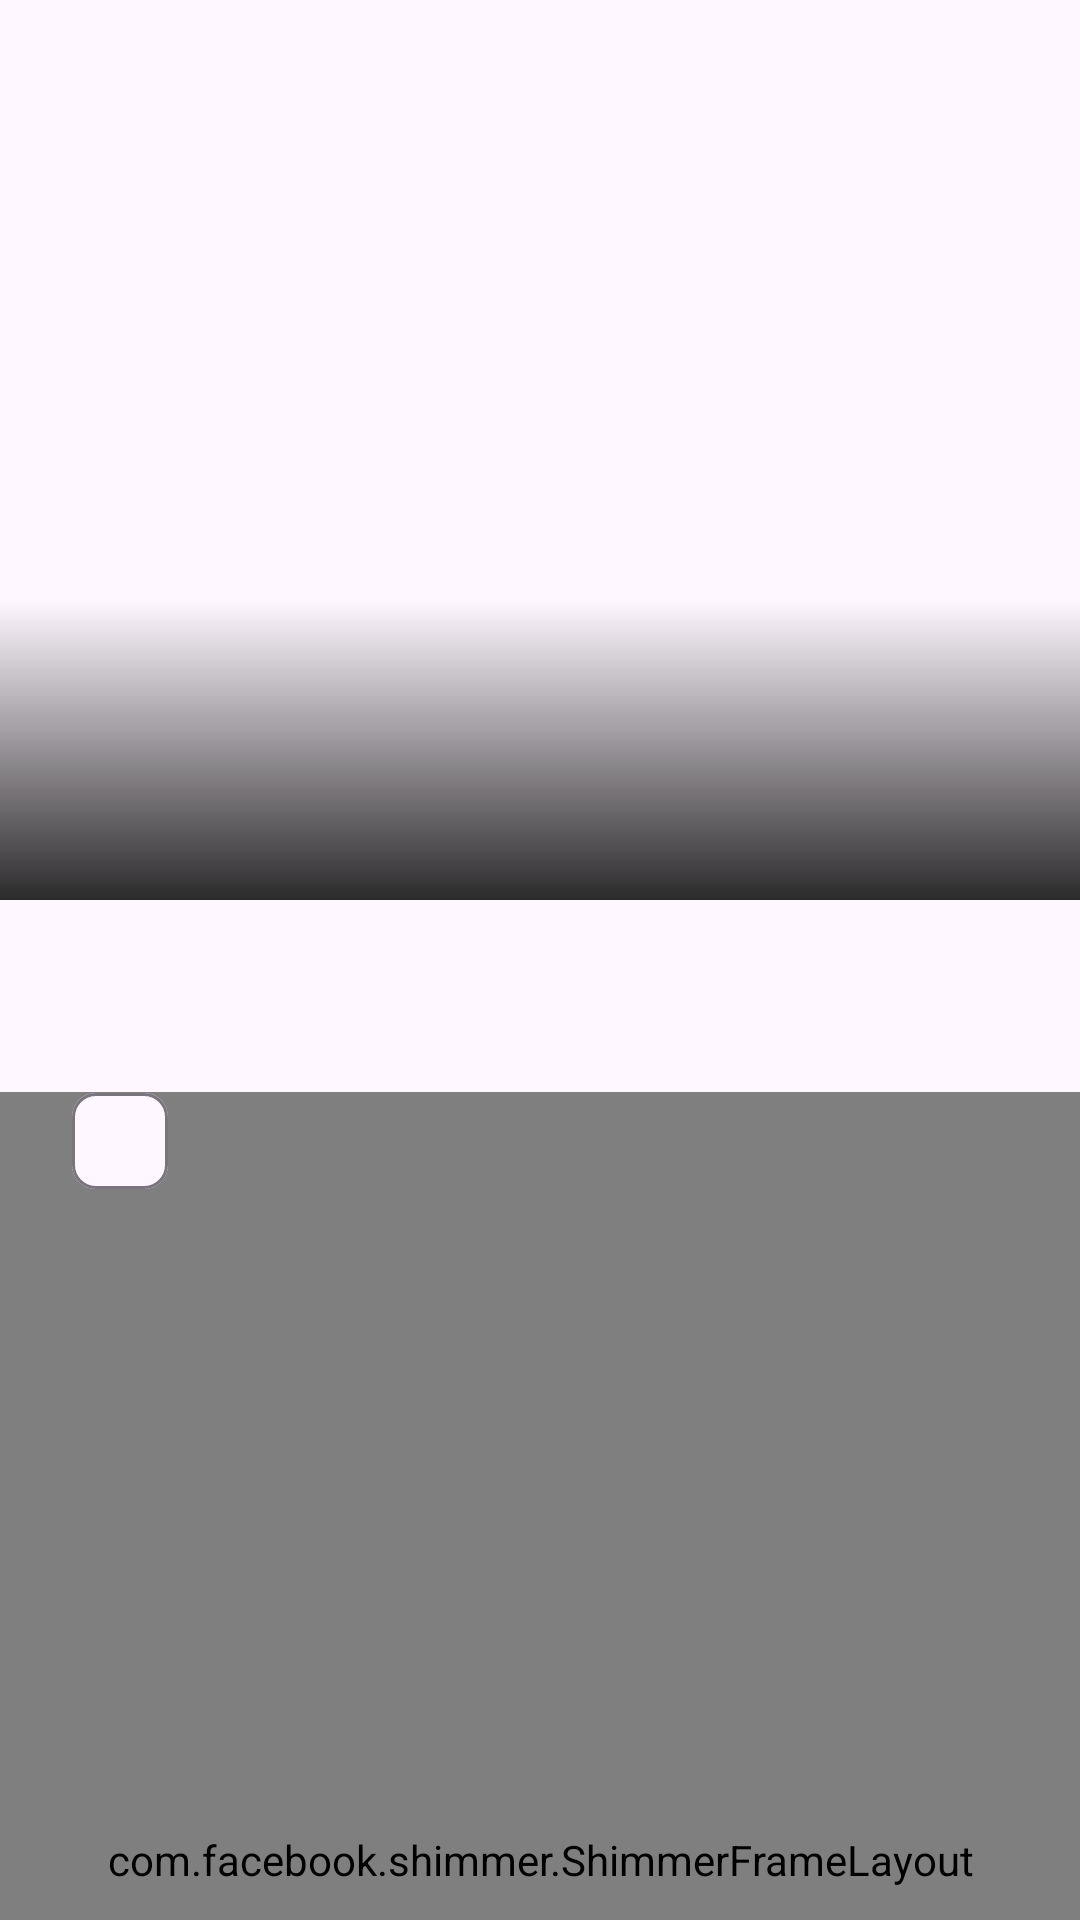

Layout XML and referenced resources for this Android screen:
<!-- AndroidManifest.xml: application theme Theme.NewsFeed -->
<!-- res/layout/activity_news_detail.xml -->
<?xml version="1.0" encoding="utf-8"?>
<androidx.coordinatorlayout.widget.CoordinatorLayout
    xmlns:android="http://schemas.android.com/apk/res/android"
    xmlns:app="http://schemas.android.com/apk/res-auto"
    xmlns:tools="http://schemas.android.com/tools"
    android:layout_width="match_parent"
    android:layout_height="match_parent"
    tools:context=".activities.NewsDetailActivity">

    <com.google.android.material.appbar.AppBarLayout
        android:id="@+id/appBarLayout"
        android:layout_width="match_parent"
        android:layout_height="wrap_content"
        android:fitsSystemWindows="true">

        <com.google.android.material.appbar.CollapsingToolbarLayout
            android:layout_width="match_parent"
            android:layout_height="300dp"
            app:contentScrim="?attr/colorPrimary"
            app:layout_scrollFlags="scroll|exitUntilCollapsed"
            app:titleEnabled="false">

            <ImageView
                android:id="@+id/newsImage"
                android:layout_width="match_parent"
                android:layout_height="match_parent"
                android:contentDescription="news_detail_image"
                android:scaleType="centerCrop"
                app:layout_collapseMode="parallax"/>

            <View
                android:layout_width="match_parent"
                android:layout_height="100dp"
                android:layout_gravity="bottom"
                android:background="@drawable/gradient_overlay"/>

            <androidx.appcompat.widget.Toolbar
                android:id="@+id/toolbar"
                android:layout_width="match_parent"
                android:layout_height="?attr/actionBarSize"
                app:layout_collapseMode="pin"
                app:popupTheme="@style/ThemeOverlay.MaterialComponents.Light" />

        </com.google.android.material.appbar.CollapsingToolbarLayout>
    </com.google.android.material.appbar.AppBarLayout>

    <com.facebook.shimmer.ShimmerFrameLayout
        android:id="@+id/shimmerLayout"
        android:layout_width="match_parent"
        android:layout_height="match_parent"
        android:layout_marginTop="?attr/actionBarSize"
        app:layout_behavior="@string/appbar_scrolling_view_behavior">

        <LinearLayout
            android:layout_width="match_parent"
            android:layout_height="match_parent"
            android:orientation="vertical"
            android:padding="16dp">

            <View
                android:layout_width="match_parent"
                android:layout_height="32dp"
                android:background="@color/shimmer_color"
                android:layout_marginBottom="8dp"/>

            <View
                android:layout_width="200dp"
                android:layout_height="20dp"
                android:background="@color/shimmer_color"
                android:layout_marginBottom="16dp"/>

            <View
                android:layout_width="match_parent"
                android:layout_height="20dp"
                android:background="@color/shimmer_color"
                android:layout_marginBottom="8dp"/>

            <View
                android:layout_width="match_parent"
                android:layout_height="20dp"
                android:background="@color/shimmer_color"
                android:layout_marginBottom="8dp"/>

            <View
                android:layout_width="match_parent"
                android:layout_height="20dp"
                android:background="@color/shimmer_color"
                android:layout_marginBottom="8dp"/>

            <View
                android:layout_width="120dp"
                android:layout_height="20dp"
                android:background="@color/shimmer_color"/>
        </LinearLayout>
    </com.facebook.shimmer.ShimmerFrameLayout>

    <androidx.core.widget.NestedScrollView
        android:layout_width="match_parent"
        android:layout_height="match_parent"
        app:layout_behavior="@string/appbar_scrolling_view_behavior">

        <LinearLayout
            android:layout_width="match_parent"
            android:layout_height="wrap_content"
            android:orientation="vertical"
            android:padding="16dp">

            <TextView
                android:id="@+id/titleTextView"
                android:layout_width="match_parent"
                android:layout_height="wrap_content"
                android:textAppearance="@style/TextAppearance.Material3.HeadlineSmall"
                android:textStyle="bold"
                tools:text="News Article Title Goes Here"/>

            <LinearLayout
                android:layout_width="match_parent"
                android:layout_height="wrap_content"
                android:orientation="horizontal"
                android:layout_marginTop="8dp"
                android:layout_marginBottom="16dp">

                <com.google.android.material.chip.Chip
                    android:id="@+id/categoryChip"
                    android:layout_width="wrap_content"
                    android:layout_height="wrap_content"
                    tools:text="Technology"/>

                <TextView
                    android:id="@+id/dateTextView"
                    android:layout_width="wrap_content"
                    android:layout_height="wrap_content"
                    android:layout_marginStart="8dp"
                    android:layout_gravity="center_vertical"
                    android:textColor="?attr/colorOutline"
                    android:textSize="14sp"
                    tools:text="2 hours ago"/>
            </LinearLayout>

            <TextView
                android:id="@+id/contentTextView"
                android:layout_width="match_parent"
                android:layout_height="wrap_content"
                android:textAppearance="@style/TextAppearance.Material3.BodyLarge"
                android:lineSpacingMultiplier="1.2"
                tools:text="This is the news content."/>

        </LinearLayout>
    </androidx.core.widget.NestedScrollView>

</androidx.coordinatorlayout.widget.CoordinatorLayout>
<!-- resources referenced by this layout -->
<resources>
  <color name="shimmer_color">#DDDDDD</color>
  <!-- drawable gradient_overlay (drawable) -->
  <?xml version="1.0" encoding="utf-8"?>
  <shape xmlns:android="http://schemas.android.com/apk/res/android">
      <gradient
          android:endColor="#D3000000"
      android:startColor="#00000000"
      android:angle="270" />
  </shape>
  <style name="Theme.NewsFeed" parent="Theme.Material3.DayNight.NoActionBar">
          
          <item name="colorPrimary">@color/primary</item>
          <item name="colorPrimaryVariant">@color/primary_dark</item>
          <item name="colorOnPrimary">@color/white</item>
  
          
          <item name="colorSecondary">@color/accent</item>
          <item name="colorSecondaryVariant">@color/teal_700</item>
          <item name="colorOnSecondary">@color/black</item>
  
          
          <item name="android:statusBarColor">@android:color/transparent</item>
          <item name="android:windowLightStatusBar">true</item>
  
          
          <item name="cardBackgroundColor">@color/card_background</item>
  
          
          <item name="android:textColorPrimary">@color/text_primary</item>
          <item name="android:textColorSecondary">@color/text_secondary</item>
  
          
          <item name="android:navigationBarColor">@android:color/transparent</item>
          <item name="android:enforceNavigationBarContrast">false</item>
      </style>
  <color name="primary">#FF0D47A1</color>
  <color name="primary_dark">#FF002171</color>
  <color name="white">#FFFFFFFF</color>
  <color name="accent">#FFD81B60</color>
  <color name="teal_700">#FF018786</color>
  <color name="black">#FF000000</color>
  <color name="card_background">#FFFFFF</color>
  <color name="text_primary">#212121</color>
  <color name="text_secondary">#757575</color>
</resources>
